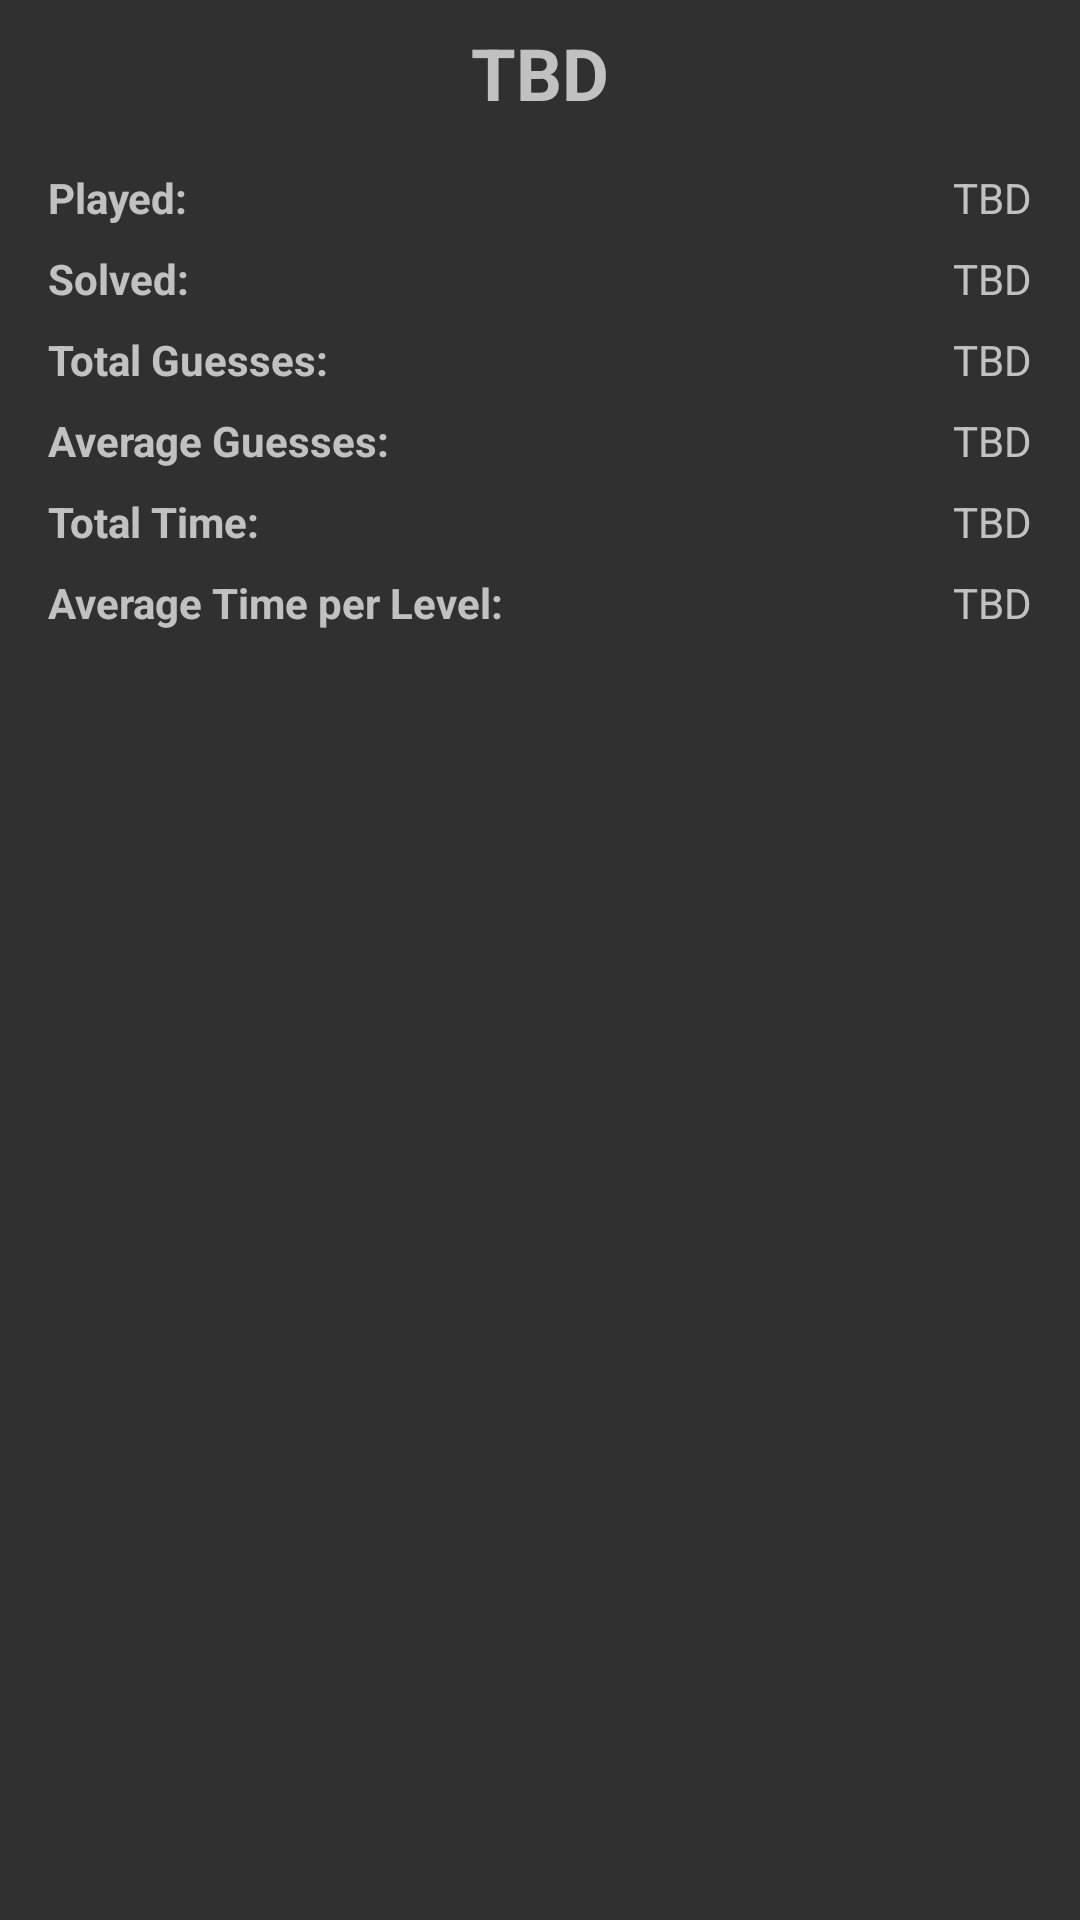

Android layout source for this screen:
<!-- AndroidManifest.xml: application theme AppTheme -->
<!-- res/layout/level_statistics_item.xml -->
<?xml version="1.0" encoding="utf-8"?>
<android.support.constraint.ConstraintLayout xmlns:android="http://schemas.android.com/apk/res/android"
  xmlns:app="http://schemas.android.com/apk/res-auto"
  android:layout_width="match_parent"
  android:layout_height="match_parent">

  <TextView
    android:id="@+id/statistics_text_level"
    android:textStyle="bold"
    android:layout_width="wrap_content"
    android:layout_height="wrap_content"
    android:layout_margin="@dimen/default_view_margin"
    android:text="@string/placeholder"
    android:textSize="24sp"
    app:layout_constraintStart_toStartOf="parent"
    app:layout_constraintTop_toTopOf="parent"
    app:layout_constraintEnd_toEndOf="parent"/>

  <android.support.constraint.ConstraintLayout
    android:layout_width="0dp"
    android:layout_height="wrap_content"
    android:layout_margin="@dimen/default_view_margin"
    app:layout_constraintTop_toBottomOf="@id/statistics_text_level"
    app:layout_constraintStart_toStartOf="parent"
    app:layout_constraintEnd_toEndOf="parent">

    <TextView
      android:id="@+id/statistics_text_played"
      android:textStyle="bold"
      android:layout_width="wrap_content"
      android:layout_height="wrap_content"
      android:layout_margin="@dimen/default_view_margin"
      android:text="@string/header_played"
      app:layout_constraintStart_toStartOf="parent"
      app:layout_constraintTop_toTopOf="parent"/>
    <TextView
      android:id="@+id/statistics_text_played_value"
      android:layout_width="wrap_content"
      android:layout_height="wrap_content"
      android:layout_margin="@dimen/default_view_margin"
      android:layout_marginEnd="8dp"
      android:gravity="end"
      android:text="@string/placeholder"
      app:layout_constraintBottom_toBottomOf="@+id/statistics_text_played"
      app:layout_constraintEnd_toEndOf="parent"
      app:layout_constraintTop_toTopOf="@+id/statistics_text_played"/>
    <TextView
      android:id="@+id/statistics_text_solved"
      android:textStyle="bold"
      android:layout_width="wrap_content"
      android:layout_height="wrap_content"
      android:layout_margin="@dimen/default_view_margin"
      android:text="@string/header_solved"
      app:layout_constraintStart_toStartOf="parent"
      app:layout_constraintTop_toBottomOf="@id/statistics_text_played"/>
    <TextView
      android:id="@+id/statistics_text_solved_value"
      android:layout_width="wrap_content"
      android:layout_height="wrap_content"
      android:layout_margin="@dimen/default_view_margin"
      android:layout_marginEnd="8dp"
      android:gravity="end"
      android:text="@string/placeholder"
      app:layout_constraintBottom_toBottomOf="@+id/statistics_text_solved"
      app:layout_constraintEnd_toEndOf="parent"
      app:layout_constraintTop_toTopOf="@+id/statistics_text_solved"/>
    <TextView
      android:id="@+id/statistics_text_guesses"
      android:textStyle="bold"
      android:layout_width="wrap_content"
      android:layout_height="wrap_content"
      android:layout_margin="@dimen/default_view_margin"
      android:text="@string/header_total_guesses"
      app:layout_constraintStart_toStartOf="parent"
      app:layout_constraintTop_toBottomOf="@+id/statistics_text_solved"/>
    <TextView
      android:id="@+id/statistics_text_guesses_value"
      android:layout_width="wrap_content"
      android:layout_height="wrap_content"
      android:layout_margin="@dimen/default_view_margin"
      android:layout_marginEnd="8dp"
      android:gravity="end"
      android:text="@string/placeholder"
      app:layout_constraintBottom_toBottomOf="@+id/statistics_text_guesses"
      app:layout_constraintEnd_toEndOf="parent"
      app:layout_constraintTop_toTopOf="@+id/statistics_text_guesses"/>
    <TextView
      android:id="@+id/statistics_text_average_guesses"
      android:textStyle="bold"
      android:layout_width="wrap_content"
      android:layout_height="wrap_content"
      android:layout_margin="@dimen/default_view_margin"
      android:text="@string/header_average_guesses"
      app:layout_constraintStart_toStartOf="parent"
      app:layout_constraintTop_toBottomOf="@+id/statistics_text_guesses"/>
    <TextView
      android:id="@+id/statistics_text_average_guesses_value"
      android:layout_width="wrap_content"
      android:layout_height="wrap_content"
      android:layout_margin="@dimen/default_view_margin"
      android:layout_marginEnd="8dp"
      android:gravity="end"
      android:text="@string/placeholder"
      app:layout_constraintBottom_toBottomOf="@+id/statistics_text_average_guesses"
      app:layout_constraintEnd_toEndOf="parent"
      app:layout_constraintTop_toTopOf="@+id/statistics_text_average_guesses"/>
    <TextView
      android:id="@+id/statistics_text_total_time"
      android:textStyle="bold"
      android:layout_width="wrap_content"
      android:layout_height="wrap_content"
      android:layout_margin="@dimen/default_view_margin"
      android:text="@string/header_total_time"
      app:layout_constraintStart_toStartOf="parent"
      app:layout_constraintTop_toBottomOf="@+id/statistics_text_average_guesses"/>
    <TextView
      android:id="@+id/statistics_text_total_time_value"
      android:layout_width="wrap_content"
      android:layout_height="wrap_content"
      android:layout_margin="@dimen/default_view_margin"
      android:layout_marginEnd="8dp"
      android:gravity="end"
      android:text="@string/placeholder"
      app:layout_constraintBottom_toBottomOf="@+id/statistics_text_total_time"
      app:layout_constraintEnd_toEndOf="parent"
      app:layout_constraintTop_toTopOf="@+id/statistics_text_total_time"/>
    <TextView
      android:id="@+id/statistics_text_average_time"
      android:textStyle="bold"
      android:layout_width="wrap_content"
      android:layout_height="wrap_content"
      android:layout_margin="@dimen/default_view_margin"
      android:layout_marginBottom="8dp"
      android:text="@string/header_average_time_per_level"
      app:layout_constraintBottom_toBottomOf="parent"
      app:layout_constraintStart_toStartOf="parent"
      app:layout_constraintTop_toBottomOf="@+id/statistics_text_total_time"/>
    <TextView
      android:id="@+id/statistics_text_average_time_value"
      android:layout_width="wrap_content"
      android:layout_height="wrap_content"
      android:layout_margin="@dimen/default_view_margin"
      android:layout_marginEnd="8dp"
      android:gravity="end"
      android:text="@string/placeholder"
      app:layout_constraintBottom_toBottomOf="@+id/statistics_text_average_time"
      app:layout_constraintEnd_toEndOf="parent"
      app:layout_constraintTop_toTopOf="@+id/statistics_text_average_time"/>
  </android.support.constraint.ConstraintLayout>

</android.support.constraint.ConstraintLayout>
<!-- resources referenced by this layout -->
<resources>
  <dimen name="default_view_margin">8dp</dimen>
  <string name="header_average_guesses">Average Guesses:</string>
  <string name="header_average_time_per_level">Average Time per Level:</string>
  <string name="header_played">Played:</string>
  <string name="header_solved">Solved:</string>
  <string name="header_total_guesses">Total Guesses:</string>
  <string name="header_total_time">Total Time:</string>
  <string name="placeholder">TBD</string>
  <style name="AppTheme" parent="Theme.AppCompat.NoActionBar">
      
      <item name="colorPrimary">@color/colorPrimary</item>
      <item name="colorPrimaryDark">@color/colorPrimaryDark</item>
      <item name="colorAccent">@color/colorAccent</item>
    </style>
  <color name="colorPrimary">#0d47a1</color>
  <color name="colorPrimaryDark">#212121</color>
  <color name="colorAccent">#ffeb3b</color>
</resources>
